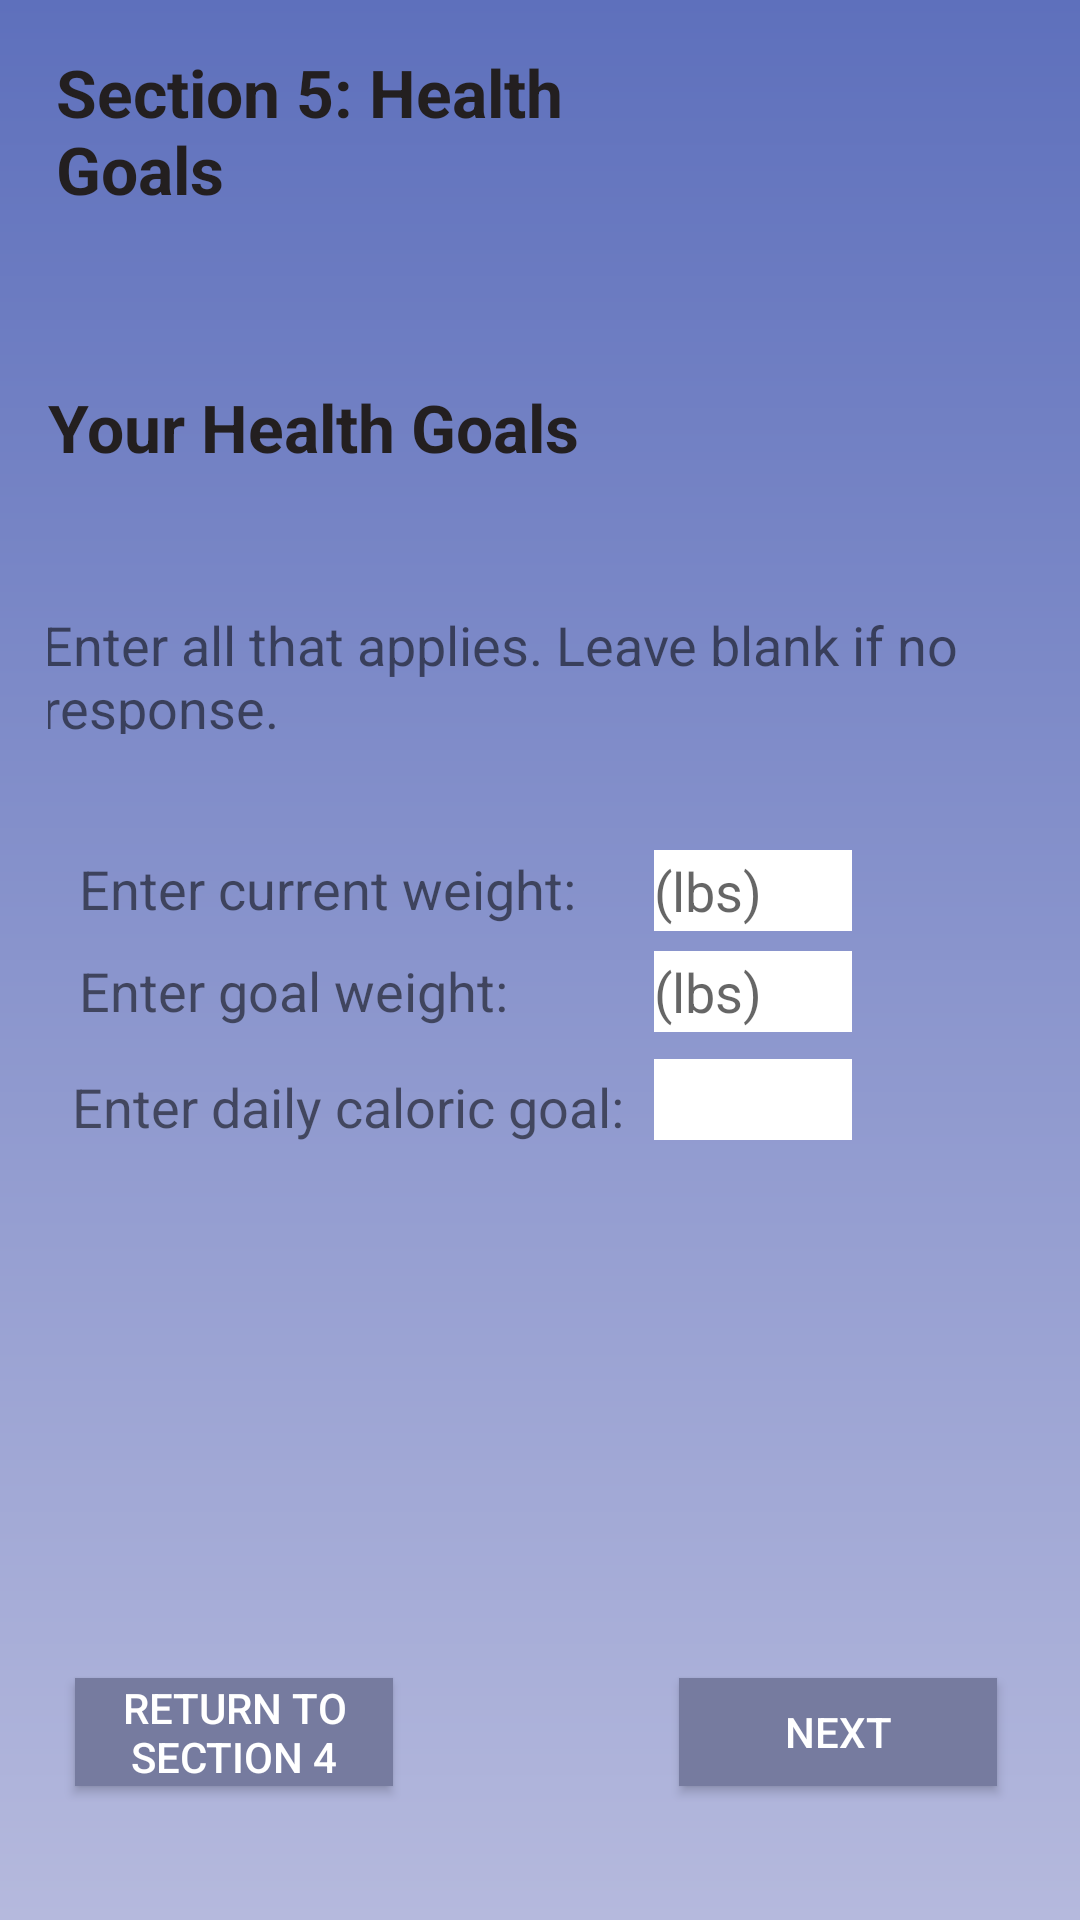

Android layout source for this screen:
<!-- AndroidManifest.xml: application theme AppTheme -->
<!-- res/layout/activity_quiz_pg7.xml -->
<?xml version="1.0" encoding="utf-8"?>
<androidx.constraintlayout.widget.ConstraintLayout xmlns:android="http://schemas.android.com/apk/res/android"
    xmlns:app="http://schemas.android.com/apk/res-auto"
    xmlns:tools="http://schemas.android.com/tools"
    android:id="@+id/activity_quiz"
    android:layout_width="match_parent"
    android:layout_height="match_parent"
    android:background="@drawable/gradient"
    android:orientation="vertical"
    android:paddingLeft="16dp"
    android:paddingTop="16dp"
    android:paddingRight="16dp"
    android:paddingBottom="16dp"
    tools:context=".QuizActivityDiet">


    <TextView
        android:id="@+id/section5HealthGoals"
        android:layout_width="202dp"
        android:layout_height="51dp"
        android:text="Section 5: Health Goals"
        android:textColor="#231F20"
        android:textSize="22sp"
        android:textStyle="bold"
        app:layout_constraintBottom_toBottomOf="parent"
        app:layout_constraintEnd_toEndOf="parent"
        app:layout_constraintHorizontal_bias="0.02"
        app:layout_constraintStart_toStartOf="parent"
        app:layout_constraintTop_toTopOf="parent"
        app:layout_constraintVertical_bias="0.0" />

    <TextView
        android:id="@+id/selectOne"
        android:layout_width="354dp"
        android:layout_height="42dp"
        android:text="Enter all that applies. Leave blank if no response."
        android:textSize="18sp"
        app:layout_constraintBottom_toBottomOf="parent"
        app:layout_constraintEnd_toEndOf="parent"
        app:layout_constraintHorizontal_bias="0.093"
        app:layout_constraintStart_toStartOf="parent"
        app:layout_constraintTop_toTopOf="parent"
        app:layout_constraintVertical_bias="0.32999998" />

    <TextView
        android:id="@+id/healthGoals"
        android:layout_width="330dp"
        android:layout_height="84dp"
        android:text="Your Health Goals"
        android:textColor="#231F20"
        android:textSize="22sp"
        android:textStyle="bold"
        app:layout_constraintBottom_toBottomOf="parent"
        app:layout_constraintEnd_toEndOf="parent"
        app:layout_constraintHorizontal_bias="0.172"
        app:layout_constraintStart_toStartOf="parent"
        app:layout_constraintTop_toTopOf="parent"
        app:layout_constraintVertical_bias="0.213" />

    <Button
        android:id="@+id/nextButton"
        android:layout_width="106dp"
        android:layout_height="36dp"
        android:background="#767B9F"
        android:text="Next"
        android:textColor="#FFF"
        app:layout_constraintBottom_toBottomOf="parent"
        app:layout_constraintEnd_toEndOf="parent"
        app:layout_constraintHorizontal_bias="0.947"
        app:layout_constraintStart_toStartOf="parent"
        app:layout_constraintTop_toTopOf="parent"
        app:layout_constraintVertical_bias="0.95" />

    <Button
        android:id="@+id/returnToPrepSection"
        android:layout_width="106dp"
        android:layout_height="36dp"
        android:background="#767B9F"
        android:text="Return to Section 4"
        android:textColor="#FFF"
        app:layout_constraintBottom_toBottomOf="parent"
        app:layout_constraintEnd_toEndOf="parent"
        app:layout_constraintHorizontal_bias="0.04"
        app:layout_constraintStart_toStartOf="parent"
        app:layout_constraintTop_toTopOf="parent"
        app:layout_constraintVertical_bias="0.95" />

    <TextView
        android:id="@+id/textView5"
        android:layout_width="180dp"
        android:layout_height="38dp"
        android:text="Enter current weight:"
        android:textSize="18sp"
        app:layout_constraintBottom_toBottomOf="parent"
        app:layout_constraintEnd_toEndOf="parent"
        app:layout_constraintHorizontal_bias="0.069"
        app:layout_constraintStart_toStartOf="parent"
        app:layout_constraintTop_toTopOf="parent"
        app:layout_constraintVertical_bias="0.47" />

    <TextView
        android:id="@+id/textView7"
        android:layout_width="180dp"
        android:layout_height="38dp"
        android:text="Enter goal weight:"
        android:textSize="18sp"
        app:layout_constraintBottom_toBottomOf="parent"
        app:layout_constraintEnd_toEndOf="parent"
        app:layout_constraintHorizontal_bias="0.069"
        app:layout_constraintStart_toStartOf="parent"
        app:layout_constraintTop_toTopOf="parent"
        app:layout_constraintVertical_bias="0.53" />

    <TextView
        android:id="@+id/textView8"
        android:layout_width="194dp"
        android:layout_height="41dp"
        android:text="Enter daily caloric goal:"
        android:textSize="18sp"
        app:layout_constraintBottom_toBottomOf="parent"
        app:layout_constraintEnd_toEndOf="parent"
        app:layout_constraintHorizontal_bias="0.06"
        app:layout_constraintStart_toStartOf="parent"
        app:layout_constraintTop_toTopOf="parent"
        app:layout_constraintVertical_bias="0.601" />


    <EditText
        android:id="@+id/textGoalWeight"
        android:layout_width="66dp"
        android:layout_height="27dp"
        android:background="#FFFFFF"
        android:ems="10"
        android:hint="(lbs)"
        android:inputType="number"
        app:layout_constraintBottom_toBottomOf="parent"
        app:layout_constraintEnd_toEndOf="parent"
        app:layout_constraintHorizontal_bias="0.771"
        app:layout_constraintStart_toStartOf="parent"
        app:layout_constraintTop_toTopOf="parent"
        app:layout_constraintVertical_bias="0.518" />

    <EditText
        android:id="@+id/textCaloricGoal"
        android:layout_width="66dp"
        android:layout_height="27dp"
        android:background="#FFFFFF"
        android:ems="10"
        android:inputType="number"
        app:layout_constraintBottom_toBottomOf="parent"
        app:layout_constraintEnd_toEndOf="parent"
        app:layout_constraintHorizontal_bias="0.771"
        app:layout_constraintStart_toStartOf="parent"
        app:layout_constraintTop_toTopOf="parent"
        app:layout_constraintVertical_bias="0.58000004" />

    <EditText
        android:id="@+id/textCurrentWeight"
        android:layout_width="66dp"
        android:layout_height="27dp"
        android:background="#FFFFFF"
        android:ems="10"
        android:hint="(lbs)"
        android:inputType="number"
        app:layout_constraintBottom_toBottomOf="parent"
        app:layout_constraintEnd_toEndOf="parent"
        app:layout_constraintHorizontal_bias="0.771"
        app:layout_constraintStart_toStartOf="parent"
        app:layout_constraintTop_toTopOf="parent"
        app:layout_constraintVertical_bias="0.45999998" />


</androidx.constraintlayout.widget.ConstraintLayout>
<!-- resources referenced by this layout -->
<resources>
  <!-- drawable gradient (drawable) -->
  <?xml version="1.0" encoding="utf-8"?>
  <shape android:shape="rectangle"
      xmlns:android="http://schemas.android.com/apk/res/android">
      <gradient
          android:startColor="#B5B9DD"
          android:endColor="#5E70BC"
          android:angle="90"
          />
  
      ></shape>
  <style name="AppTheme" parent="Theme.AppCompat.Light.DarkActionBar">
          
          <item name="colorPrimary">#424E8F</item>
          <item name="colorPrimaryDark">#243063</item>
          <item name="colorAccent">#FFD09D</item>
      </style>
</resources>
